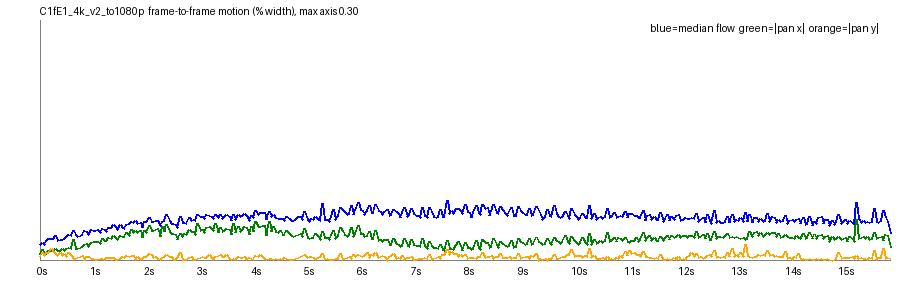

Values plotted in this chart, from the file beside it:
frame, t, speed_pct, top_pct, mid_pct, bot_pct, tx_pct, ty_pct, scale, rot_deg, luma, absdiff
1, 0.042, 0.0188, 0.0242, 0.0084, 0.0236, 0.0075, 0.0043, 1, 0.0084, 128.6, 2.22
2, 0.083, 0.0223, 0.0313, 0.0085, 0.0261, 0.0126, 0.0088, 1, 0.0148, 128.6, 2.52
3, 0.125, 0.0194, 0.0227, 0.0081, 0.0293, 0.0084, 0.0058, 1, 0.0102, 128.6, 2.66
4, 0.167, 0.0246, 0.0331, 0.0094, 0.029, 0.0076, 0.0088, 1, 0.0112, 128.3, 2.76
5, 0.208, 0.0264, 0.0345, 0.0106, 0.0295, 0.0124, 0.0096, 1, 0.0194, 128.4, 2.78
6, 0.25, 0.0265, 0.0362, 0.0123, 0.0305, 0.0121, 0.0138, 1, 0.0171, 128.2, 2.8
7, 0.292, 0.0272, 0.0369, 0.0118, 0.0316, 0.0117, 0.0105, 1, 0.0151, 128.1, 2.95
8, 0.333, 0.0312, 0.0398, 0.0185, 0.035, 0.0145, 0.0076, 1, 0.0119, 127.8, 3.26
9, 0.375, 0.0249, 0.0323, 0.0144, 0.0308, 0.0115, 0.0057, 1, 0.0127, 128.1, 2.91
10, 0.417, 0.0261, 0.0345, 0.0162, 0.0302, 0.0124, 0.0091, 1, 0.0161, 128, 2.9
11, 0.458, 0.0262, 0.0316, 0.0159, 0.0319, 0.0145, 0.0062, 1, 0.0143, 128, 2.95
12, 0.5, 0.0264, 0.0354, 0.015, 0.0293, 0.0116, 0.0084, 1, 0.0136, 127.8, 2.91
13, 0.542, 0.0295, 0.0417, 0.0191, 0.0292, 0.0139, 0.0045, 1, 0.0131, 127.9, 2.93
14, 0.583, 0.0314, 0.0428, 0.0219, 0.0306, 0.0159, 0.009, 1, 0.0141, 127.8, 3.04
15, 0.625, 0.031, 0.0435, 0.0189, 0.0302, 0.0138, 0.0062, 1, 0.0125, 127.8, 3.04
16, 0.667, 0.0369, 0.051, 0.023, 0.0309, 0.0258, 0.0022, 1.001, 0.0211, 127.5, 3.22
17, 0.708, 0.0314, 0.0403, 0.0207, 0.0306, 0.0146, 0.0018, 1, 0.011, 127.8, 3.02
18, 0.75, 0.0297, 0.0383, 0.0226, 0.0288, 0.0139, 0.0035, 1, 0.011, 127.8, 2.97
19, 0.792, 0.0307, 0.0417, 0.0216, 0.0306, 0.0155, 0.0042, 1, 0.0145, 127.8, 3.09
20, 0.833, 0.0319, 0.0436, 0.023, 0.0296, 0.0175, 0.0061, 1, 0.0172, 127.6, 3.04
21, 0.875, 0.0365, 0.0514, 0.0255, 0.0289, 0.02, -0.0, 1.001, 0.0156, 127.8, 3.13
22, 0.917, 0.0359, 0.0485, 0.0295, 0.0306, 0.0203, 0.004, 1, 0.0153, 127.7, 3.12
23, 0.958, 0.0323, 0.0425, 0.025, 0.0294, 0.0165, 0.004, 1, 0.0113, 127.7, 3.01
24, 1.0, 0.0376, 0.0535, 0.029, 0.0285, 0.0217, 0.0016, 1, 0.0154, 127.5, 3.12
25, 1.042, 0.0373, 0.0553, 0.031, 0.0295, 0.0234, -0.0019, 1, 0.0166, 127.8, 3.12
26, 1.083, 0.0364, 0.0539, 0.0291, 0.0285, 0.0233, 0.0005, 1, 0.0177, 127.9, 3.04
27, 1.125, 0.0385, 0.0543, 0.0285, 0.0322, 0.0226, -0.0005, 1, 0.015, 128, 3.17
28, 1.167, 0.035, 0.048, 0.0305, 0.0286, 0.0211, 0.0018, 1, 0.0147, 127.8, 3.05
29, 1.208, 0.04, 0.061, 0.0328, 0.0285, 0.0271, -0.0015, 1, 0.0183, 128.0, 3.09
30, 1.25, 0.0383, 0.0511, 0.0344, 0.0283, 0.0238, 0.0011, 1, 0.0138, 127.9, 3.16
31, 1.292, 0.0361, 0.0493, 0.031, 0.0291, 0.0246, 0.0032, 1, 0.0156, 128, 3.11
32, 1.333, 0.0407, 0.0602, 0.0358, 0.0268, 0.0285, 0.0032, 1, 0.0154, 127.7, 3.19
33, 1.375, 0.0411, 0.0623, 0.0366, 0.0275, 0.0269, -0.0031, 1, 0.0135, 128.1, 3.17
34, 1.417, 0.0441, 0.0659, 0.0398, 0.0273, 0.0311, -0.0028, 1, 0.0193, 128.2, 3.16
35, 1.458, 0.0417, 0.0643, 0.0364, 0.0288, 0.0283, -0.0012, 1, 0.0154, 128.3, 3.24
36, 1.5, 0.0386, 0.0554, 0.0355, 0.0298, 0.0252, 0.0009, 1, 0.0141, 128.1, 3.31
37, 1.542, 0.0438, 0.0653, 0.0401, 0.0287, 0.0304, -0.002, 1, 0.0159, 128.3, 3.28
38, 1.583, 0.0408, 0.0576, 0.0422, 0.0288, 0.0288, 0.0044, 1, 0.0171, 128.3, 3.26
39, 1.625, 0.0394, 0.0578, 0.0397, 0.0283, 0.0288, 0.0035, 1, 0.014, 128.3, 3.24
40, 1.667, 0.0438, 0.0675, 0.0424, 0.028, 0.0342, 0.0053, 1, 0.0243, 128.1, 3.4
41, 1.708, 0.0458, 0.0686, 0.042, 0.0281, 0.031, -0.0038, 1, 0.0151, 128.5, 3.35
42, 1.75, 0.0483, 0.0798, 0.0466, 0.0274, 0.0377, -0.0052, 1, 0.017, 128.7, 3.28
43, 1.792, 0.0469, 0.075, 0.0426, 0.0284, 0.0341, -0.0056, 1, 0.0146, 128.8, 3.35
44, 1.833, 0.0495, 0.0755, 0.0473, 0.0289, 0.0369, -0.0012, 1, 0.0195, 128.6, 3.39
45, 1.875, 0.0462, 0.0768, 0.0422, 0.0277, 0.0349, -0.0042, 1, 0.0211, 128.9, 3.35
46, 1.917, 0.0473, 0.0744, 0.0461, 0.0273, 0.0373, -0.0005, 1, 0.0229, 128.9, 3.28
47, 1.958, 0.0405, 0.056, 0.0434, 0.029, 0.0277, 0.0015, 1, 0.0137, 129, 3.35
48, 2.0, 0.0486, 0.0745, 0.0495, 0.0294, 0.0371, 0.0044, 1, 0.0217, 128.8, 3.5
49, 2.042, 0.0482, 0.0754, 0.0465, 0.0277, 0.035, -0.0047, 1, 0.0198, 129.2, 3.39
50, 2.083, 0.0528, 0.0861, 0.0515, 0.0281, 0.0437, -0.0078, 1, 0.0268, 129.4, 3.37
51, 2.125, 0.0485, 0.0803, 0.0446, 0.0284, 0.0373, -0.0071, 1, 0.0227, 129.6, 3.38
52, 2.167, 0.0485, 0.08, 0.0466, 0.0282, 0.0368, -0.0037, 1, 0.0172, 129.4, 3.39
53, 2.208, 0.0498, 0.0817, 0.048, 0.0282, 0.0382, -0.0044, 1, 0.0243, 129.8, 3.48
54, 2.25, 0.0488, 0.0743, 0.0527, 0.0286, 0.0396, -0.0013, 1, 0.0261, 129.8, 3.43
55, 2.292, 0.0426, 0.0615, 0.0469, 0.0291, 0.03, 0.001, 1, 0.0154, 129.9, 3.39
56, 2.333, 0.0478, 0.0804, 0.0479, 0.0286, 0.0425, 0.0034, 1, 0.0251, 129.7, 3.56
57, 2.375, 0.0493, 0.0757, 0.0493, 0.0284, 0.0358, -0.0044, 1, 0.0229, 130.2, 3.51
58, 2.417, 0.0564, 0.0938, 0.0552, 0.0286, 0.044, -0.0068, 1, 0.029, 130.3, 3.52
59, 2.458, 0.049, 0.0815, 0.0464, 0.03, 0.0357, -0.004, 1, 0.02, 130.5, 3.46
60, 2.5, 0.0456, 0.0763, 0.0481, 0.0273, 0.033, -0.0039, 1, 0.0167, 130.4, 3.38
... 323 more rows
